Run: headless pygame with SDL's dummy video driver; simulated clock (each Clock.tick advances the game by its frame time, no real sleeping); random seed 0; keys injected as events and as key.get_pressed() state; no mouse input.
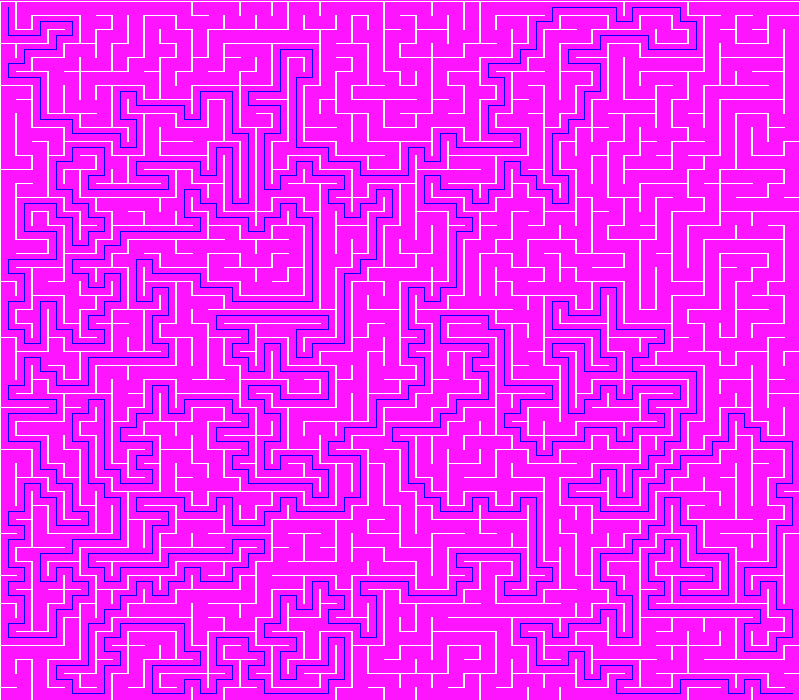
Frame 1 of 4 · flips 1–60 · no input
Frame 2 of 4 · flips 61–180 · tapped SPACE, RETURN · held RIGHT (→), D · screen unchanged from frame 1, image omitted
Frame 3 of 4 · flips 181–300 · held DOWN (↓), S · screen unchanged from frame 2, image omitted
Frame 4 of 4 · flips 301–420 · held LEFT (←), A, UP (↑), W · screen unchanged from frame 3, image omitted

The pygame program that drew these frames:

import pygame #Requires pygame
import math
import random

#Pygame configs---
fps = 500
width = 800
height = 700

pygame.init()
screen = pygame.display.set_mode((width, height))
pygame.display.set_caption("Maze Generation w/ A*")
clock = pygame.time.Clock()
#End pygame configs---

#Program configs
cols = 50
rows = 50

colsSize = math.floor(width / cols) #X
rowsSize = math.floor(height / rows) #y

grid = []
AStarGrid = []

stack = []

random.seed()
class AStarCell():
    def __init__(self, cellX, cellY):
        self.x = cellX
        self.y = cellY

        self.f = 0
        self.g = 0
        self.h = 0
        
        self.neighbours = []
        self.previous = None

    def show(self, color, previous, line):
        if line:
            pygame.draw.line(screen, color, (previous.x * colsSize + colsSize / 2, previous.y * rowsSize + rowsSize / 2), (self.x * colsSize + colsSize / 2, self.y * rowsSize + rowsSize / 2))
        else:
            pygame.draw.rect(screen, color, (self.x * colsSize + 5, self.y * rowsSize + 5, colsSize - 10, rowsSize - 10))

    def addNeighbours(self, masterGrid, mazeGrid):
        #Check to see if there is an open path between the neighbours as defined by maze generation
        if self.y > 0 and (not mazeGrid[self.y][self.x].walls[0] and not mazeGrid[self.y - 1][self.x].walls[2]): #T
            self.neighbours.append(masterGrid[self.y - 1][self.x])

        if self.x < cols - 1 and (not mazeGrid[self.y][self.x].walls[1] and not mazeGrid[self.y][self.x + 1].walls[3]): #R
            self.neighbours.append(masterGrid[self.y][self.x + 1])

        if self.y < rows - 1 and (not mazeGrid[self.y][self.x].walls[2] and not mazeGrid[self.y + 1][self.x].walls[0]): #B
            self.neighbours.append(masterGrid[self.y + 1][self.x])

        if self.x > 0 and (not mazeGrid[self.y][self.x].walls[3] and not mazeGrid[self.y][self.x - 1].walls[1]): #L
            self.neighbours.append(masterGrid[self.y][self.x - 1])



class Cell():
    def __init__(self, selfX, selfY):
        self.x = selfX
        self.y = selfY
        self.walls = [True, True, True, True] #TRBL
        self.visited = False

    def show(self):
        x = self.x * colsSize
        y = self.y * rowsSize + 1

        if self.visited:
            color = (255, 20, 255)
            #pygame.draw.rect(screen, color, (x, y, colsSize, rowsSize))

        color = (255, 255, 255)
        #Draw the 4 sides of each cell
        if self.walls[0]:
            pygame.draw.line(screen, color, (x, y), (x + colsSize, y)) #T
        if self.walls[1]:
            pygame.draw.line(screen, color, (x + colsSize - 1, y), (x + colsSize - 1, y + rowsSize)) #R
        if self.walls[2]:
            pygame.draw.line(screen, color, (x, y + rowsSize), (x + colsSize, y + rowsSize)) #B
        if self.walls[3]:
            pygame.draw.line(screen, color, (x, y), (x, y + rowsSize)) #L

        #X, Y, XLength, YLength
    def highlight(self):
        color = (0, 255, 0)
        pygame.draw.rect(screen, color, (self.x * colsSize, self.y * rowsSize, colsSize, rowsSize))

    def checkNeighbours(self):
        neighbours = []
        
        if self.y > 0: #T
            top = grid[self.y - 1][self.x]
            if not top.visited:
                neighbours.append(top)

        if self.x < cols - 1: #R
            right = grid[self.y][self.x + 1]
            if not right.visited:
                neighbours.append(right)

        if self.y < rows - 1: #B
            bottom = grid[self.y + 1][self.x]
            if not bottom.visited:
                neighbours.append(bottom)

        if self.x > 0: #L
            left = grid[self.y][self.x - 1]
            if not left.visited:
                neighbours.append(left)

        #Pick a random neighbour
        if len(neighbours) > 0:
            rt = neighbours[random.randrange(len(neighbours))]
            return rt

        return None
#Setup
for y in range(rows): #Creates grid
    tempGrid = []
    for x in range(cols):
        tempGrid.append(Cell(x, y))
    grid.append(tempGrid)

current = grid[0][0]

#Functions
def removeWalls(curr, ahed):
    x = ahed.x - curr.x
    y = ahed.y - curr.y

    if y == -1: #Top
        ahed.walls[2] = False
        curr.walls[0] = False
    elif x == 1: #Right
        ahed.walls[3] = False
        curr.walls[1] = False
    elif y == 1: #Bottom
        ahed.walls[0] = False
        curr.walls[2] = False
    elif x == -1: #Left
        ahed.walls[1] = False
        curr.walls[3] = False

#Main
doneGenerating = False
while not doneGenerating:
    current.visited = True
    nextCell = current.checkNeighbours()
    #current.highlight()
    if nextCell:
        nextCell.visited = True
        stack.append(current) #Push stack
        removeWalls(current, nextCell)
        current = nextCell
    elif stack: #If next is undefined, backtrack through stack
        current = stack.pop(len(stack) - 1) #Pop the last item in the array
        #Backtrack to the previous cell
    else:
        print("Maze generation complete")
        doneGenerating = True

#A STAR -----------------------------
#Make 2D array
for i in range(rows):
    AStarGrid.append([AStarCell(0, 0)] * cols)

for y in range(rows):
    for x in range(cols):
        AStarGrid[y][x] = AStarCell(x, y)
#These 2 fors above can be simplified into 1

#Make neighbours
for y in range(rows):
    for x in range(cols):
        AStarGrid[y][x].addNeighbours(AStarGrid, grid)

#AStar variables
openSet = [] #Nodes that NEED to be evaluated
closedSet = [] #Nodes FINISHED evaluating

start = AStarGrid[0][0] #Start location
end = AStarGrid[rows - 1][cols - 1] #Target destination

openSet.append(start) #Starting with start location

def itemIncluded(inputList, item):
    for i in range(len(inputList)):
        if inputList[i] == item:
            return True
    return False

def heuristic(a, c):
    #Calculate distance between the 2 points
    #Manhattan distance
    return abs(a.x - c.x) + abs(a.y - c.y)

#A* for the path
findPath = True
while findPath:
    if openSet: #Keep evaluating as long as openset is not empty
        
        lowestIndex = 0 # Index of the best choice (lowest f score)
        for i in range(len(openSet)):
            if openSet[i].f < openSet[lowestIndex].f:
                lowestIndex = i # If this one's f score is lower, this becomes the new lowestIndex

        current = openSet[lowestIndex]

        #Add / remove from open / closed sets
        openSet.remove(current)
        closedSet.append(current)

        #See if we reached the goal
        if current == end:
            #We done lads!
            print("A* pathfinding complete")
            findPath = False
            break

        for i in range(len(current.neighbours)):
            neighbour = current.neighbours[i]

            #Find if closed set contains neighbour
            if not itemIncluded(closedSet, neighbour):
                #Increase g score (cost)
                tempG = current.g + 1

                newPath = False
                #Check if this item has been evaluated before in openset
                if itemIncluded(openSet, neighbour):
                    #If so, is there a better g score?
                    if tempG < neighbour.g:
                        neighbour.g = tempG
                        newPath = True
                else: #Discovered a new node
                    #Set the lowest G
                    neighbour.g = tempG
                    newPath = True
                    openSet.append(neighbour)
            
                if newPath:
                    #Make an educated guess
                    neighbour.h = heuristic(neighbour, end) #This beauty right here is what makes it A*
                    neighbour.f = neighbour.g + neighbour.h #This is the total cost, compared between all path options
                    neighbour.previous = current
    else:
        print("No solution")
        findPath = False
        break

#Display
running = True
while running:
    #Keep loop running at right speed
    clock.tick(fps)

    #Process events
    for event in pygame.event.get():
        #Window close
        if event.type == pygame.QUIT:
            running = False

    # Draw
    screen.fill((255, 20, 255)) #Draw items after this

    #Debugging
    # for y in range(cols):
    #     for x in range(rows):
    #         AStarGrid[x][y].show((100, 100, 100))

    # for i in range(len(closedSet)):
    #     if i > 0:
    #         closedSet[i].show((255, 0, 0), closedSet[i - 1], False)

    # for i in range(len(openSet)):
    #     if i > 0:
    #         openSet[i].show((0, 255, 0), openSet[i - 1], False)

    #Draw path
    #Trace the path
    temp = current
    path = []
    path.append(temp)
    while temp.previous:
        path.append(temp.previous)
        temp = temp.previous

    for i in range(len(path)):
        if i > 0:
            path[i].show((0, 0, 255), path[i - 1], True)

    #Draw cells
    for y in range(rows):
        for x in range(cols):
            grid[y][x].show()

    pygame.display.flip() #Draw items before this
pygame.quit()
